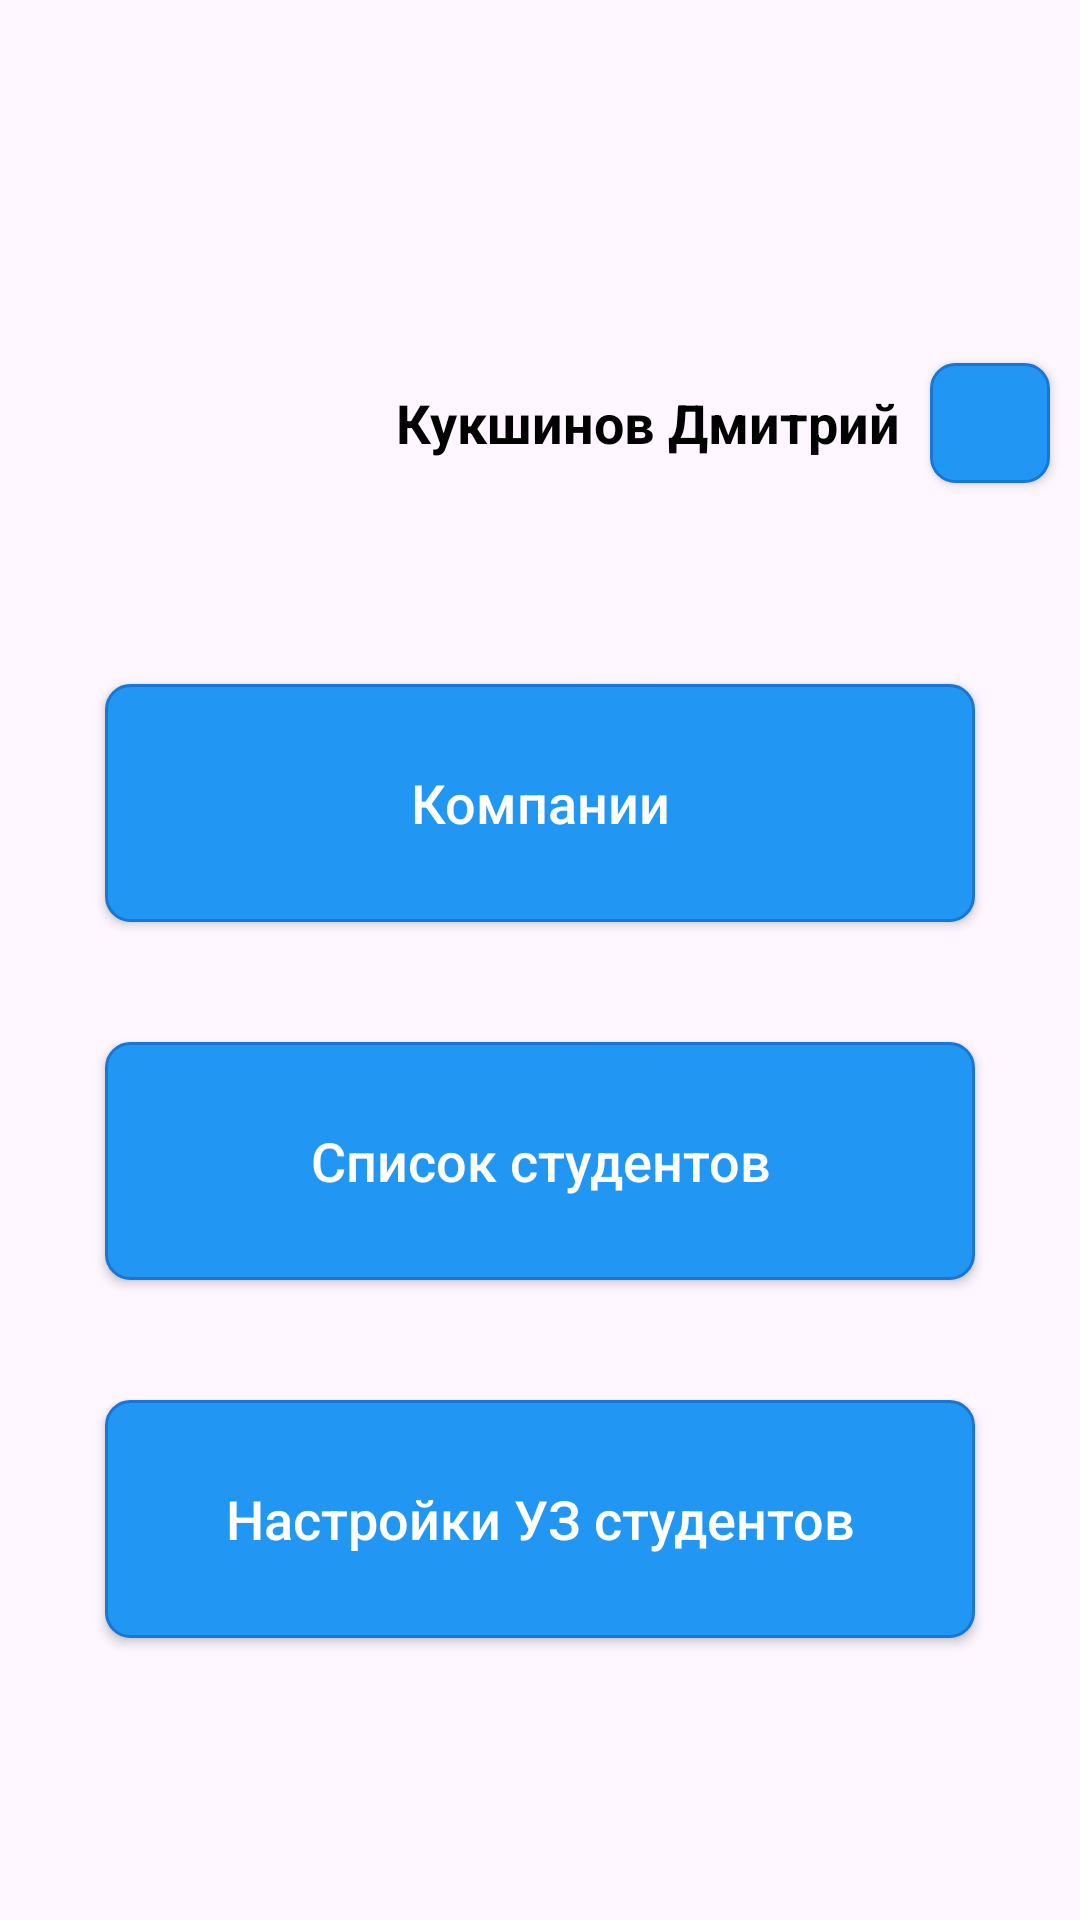

Layout XML and referenced resources for this Android screen:
<!-- AndroidManifest.xml: application theme Theme.AppFormLayout -->
<!-- res/layout/activity_menu_office.xml -->
<?xml version="1.0" encoding="utf-8"?>
<androidx.constraintlayout.widget.ConstraintLayout xmlns:android="http://schemas.android.com/apk/res/android"
    xmlns:app="http://schemas.android.com/apk/res-auto"
    xmlns:tools="http://schemas.android.com/tools"
    android:id="@+id/main"
    android:layout_width="match_parent"
    android:layout_height="match_parent"
    tools:context=".MenuStudentActivity">

    <LinearLayout
        android:id="@+id/linearLayout"
        android:layout_width="match_parent"
        android:layout_height="match_parent"
        android:orientation="vertical">
        <Space
            android:layout_width="match_parent"
            android:layout_weight="3"
            android:layout_height="0dp"/>
        <LinearLayout
            android:layout_width="wrap_content"
            android:layout_height="0dp"
            android:layout_weight="3"
            android:orientation="horizontal"
            android:layout_gravity="end">
            <TextView
                android:layout_width="wrap_content"
                android:layout_height="match_parent"
                android:text="@string/student_name"
                style="@style/StaticMenuText"
                android:gravity="center_vertical"/>

            
            <Button
                android:id="@+id/worker_leave_btn"
                android:layout_width="40dp"
                android:layout_height="40dp"
                style="@style/ButtonStyle"
                android:layout_marginRight="10dp"
                android:layout_marginLeft="10dp"
                android:layout_gravity="center"/>
        </LinearLayout>

        <Button
            android:id="@+id/office_company_btn"
            style="@style/ButtonStyle"
            android:layout_width="match_parent"
            android:layout_height="wrap_content"
            android:layout_marginTop="40dp"
            android:layout_weight="1"
            android:text="@string/companies_btn" />

        <Button
            android:id="@+id/office_list_of_students"
            android:layout_width="match_parent"
            android:layout_height="wrap_content"
            android:layout_weight="1"
            android:layout_marginTop="40dp"
            style="@style/ButtonStyle"
            android:text="@string/list_of_students_btn"/>
        <Button
            android:id="@+id/office_menu_settings_btn"
            android:layout_width="match_parent"
            android:layout_height="wrap_content"
            android:layout_weight="1"
            android:layout_marginTop="40dp"
            style="@style/ButtonStyle"
            android:text="@string/settings_btn"/>
        <Space
            android:layout_width="match_parent"
            android:layout_weight="3"
            android:layout_height="0dp"/>
    </LinearLayout>

</androidx.constraintlayout.widget.ConstraintLayout>
<!-- resources referenced by this layout -->
<resources>
  <string name="companies_btn">Компании</string>
  <string name="list_of_students_btn">Список студентов</string>
  <string name="settings_btn">Настройки УЗ студентов</string>
  <string name="student_name">Кукшинов Дмитрий</string>
  <style name="ButtonStyle" parent="Widget.AppCompat.Button">
          <item name="android:background">@drawable/button_background</item>
          <item name="android:textColor">@android:color/white</item>
          <item name="android:textSize">18sp</item>
          <item name="android:gravity">center</item>
          <item name="android:layout_gravity">center</item>
          <item name="backgroundTint">@null</item>
          <item name="android:layout_marginLeft">35dp</item>
          <item name="android:layout_marginRight">35dp</item>
          <item name="android:textAllCaps">false</item>
      </style>
  <style name="StaticMenuText" parent="@android:style/TextAppearance.Medium">
          <item name="android:textColor">@color/black</item>
          <item name="android:textStyle">bold</item>
          <item name="android:textSize">18sp</item>
          <item name="android:textAlignment">center</item>
          <item name="android:gravity">center</item>
      </style>
  <style name="Theme.AppFormLayout" parent="Base.Theme.AppFormLayout" />
  <!-- drawable button_background (drawable) -->
  <?xml version="1.0" encoding="utf-8"?>
  <layer-list xmlns:android="http://schemas.android.com/apk/res/android">
      <item>
          <shape android:shape="rectangle">
              <corners android:radius="8dp" />
              <solid android:color="#2196F3" />
              <stroke
                  android:width="1dp"
                  android:color="@color/dark_blue" />
          </shape>
      </item>
  </layer-list>
  <color name="black">#FF000000</color>
  <style name="Base.Theme.AppFormLayout" parent="Theme.Material3.DayNight.NoActionBar">
          
          
      </style>
  <color name="dark_blue">#1976D2</color>
</resources>
